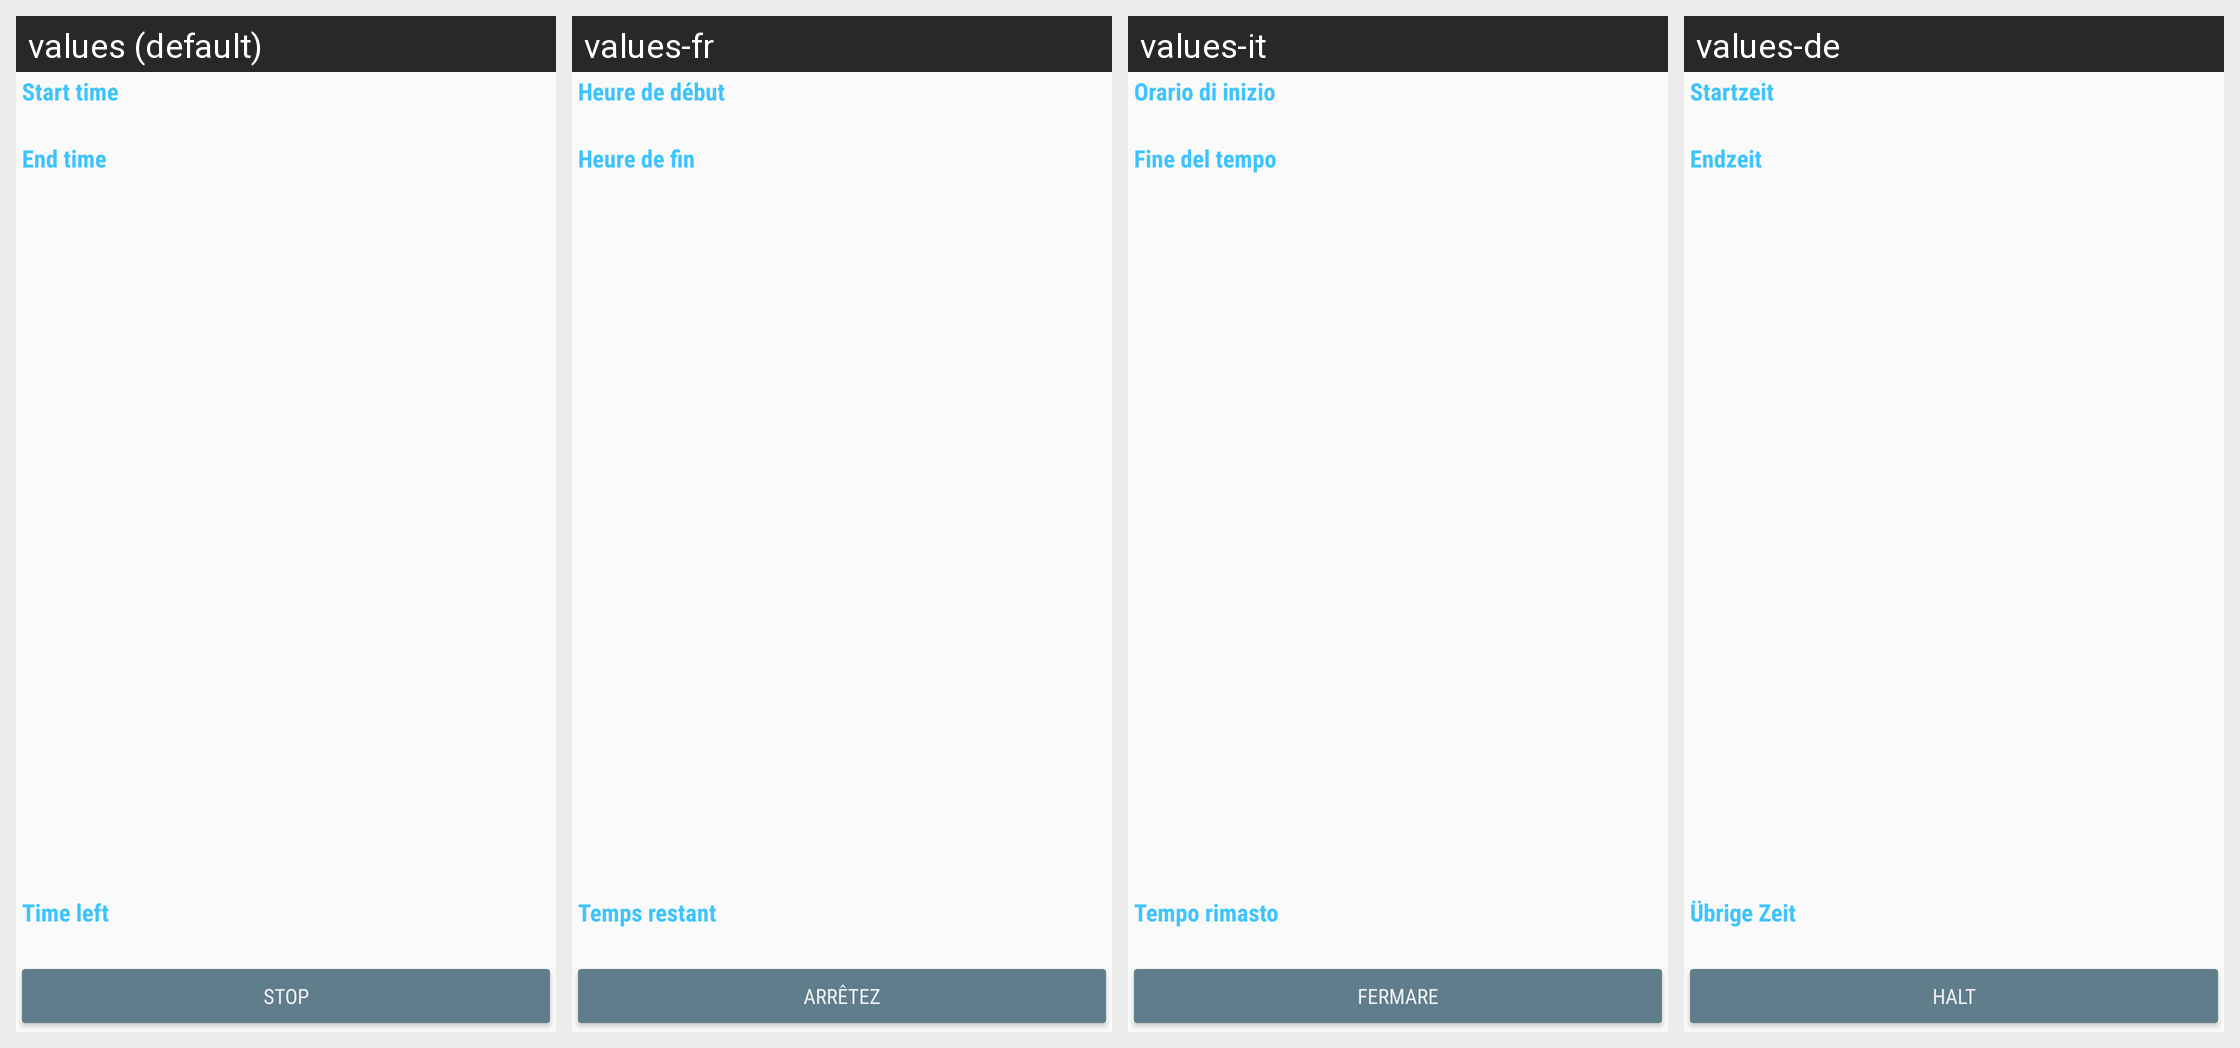

Translations of the strings shown on this Android screen, per locale in the grid:
Android screen res/layout/frg_parking.xml rendered under 4 locales, left to right: values (default), values-fr, values-it, values-de. Device: Nexus 5 (rendered at 1080×1920; each locale shown at half size, 540×960, under a caption strip naming it); theme AppTheme.
Other locales in the repository, not shown: values-es, values-ja, values-ko, values-uk, values-zh.
Strings drawn on this screen, with the default value and each locale's value (text and hints the layout hard-codes, and strings that could not be matched under every locale, appear in the picture but are not listed):

start_time
  values: Start time
  values-fr: Heure de début
  values-it: Orario di inizio
  values-de: Startzeit

end_time
  values: End time
  values-fr: Heure de fin
  values-it: Fine del tempo
  values-de: Endzeit

time_left
  values: Time left
  values-fr: Temps restant
  values-it: Tempo rimasto
  values-de: Übrige Zeit

stop
  values: Stop
  values-fr: Arrêtez
  values-it: Fermare
  values-de: Halt
